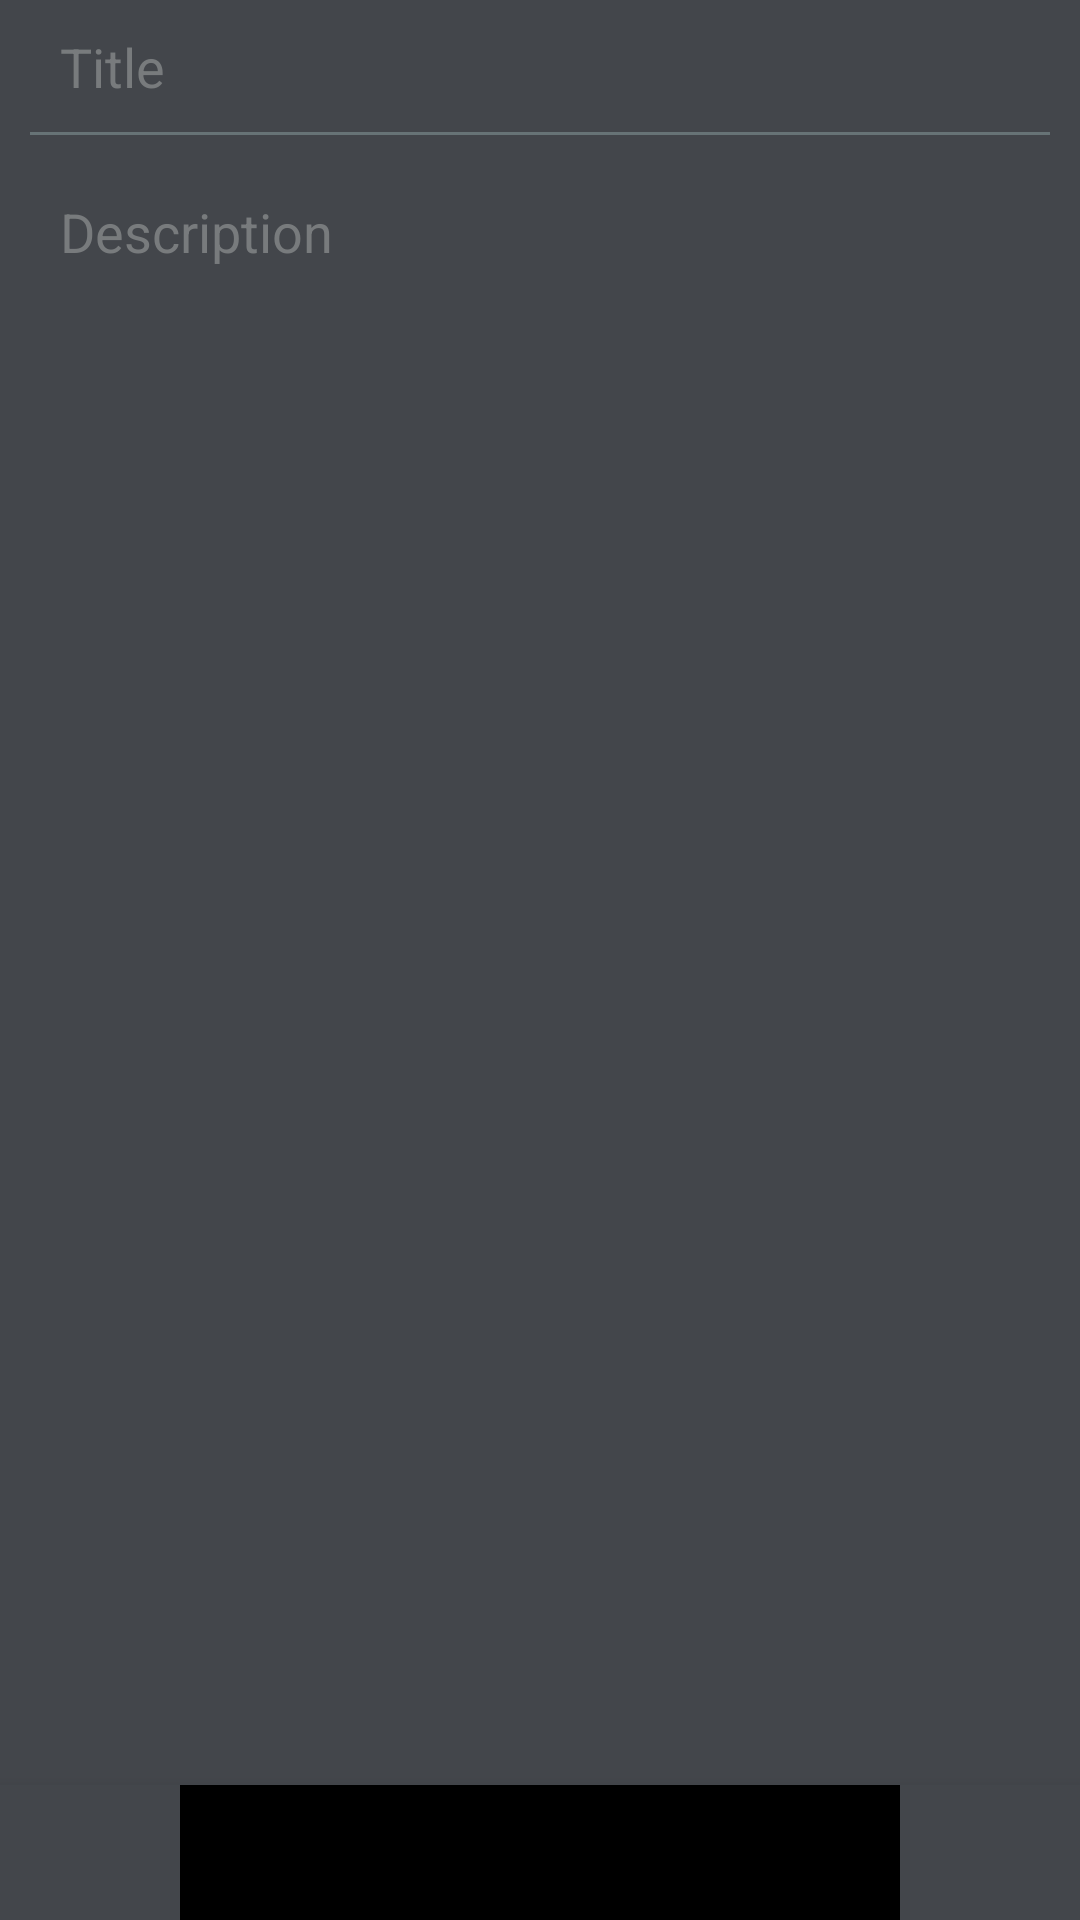

The Android layout XML behind this screen, and the referenced resources:
<!-- AndroidManifest.xml: application theme AppTheme -->
<!-- res/layout/activity_note.xml -->
<?xml version="1.0" encoding="utf-8"?>
<RelativeLayout xmlns:android="http://schemas.android.com/apk/res/android"
    xmlns:app="http://schemas.android.com/apk/res-auto"
    xmlns:tools="http://schemas.android.com/tools"
    android:layout_width="match_parent"
    android:layout_height="match_parent"
    android:orientation="vertical"
    android:background="@color/colorPrimary"
    tools:context="com.example.clark.newone.NoteActivity">

    <android.support.v7.widget.Toolbar
        android:id="@+id/toolbar2"
        android:layout_width="match_parent"
        android:layout_height="wrap_content"
        android:background="?attr/colorPrimary"
        android:minHeight="?attr/actionBarSize"
        android:theme="?attr/actionBarTheme" />

    <EditText
        android:id="@+id/new_note_title"
        android:layout_width="match_parent"
        android:layout_height="wrap_content"
        android:background="@android:color/transparent"
        android:layout_marginEnd="10dp"
        android:layout_marginLeft="10dp"
        android:layout_marginRight="10dp"
        android:layout_marginStart="10dp"
        android:hint="@string/title"
        android:padding="10dp"
        android:maxLines="1"
        android:textColorHint="@color/colorBrown"
        android:textColor="@color/colorAccent"/>
    <View
        android:layout_width="match_parent"
        android:layout_height="1dp"
        android:layout_marginEnd="10dp"
        android:layout_marginLeft="10dp"
        android:layout_marginRight="10dp"
        android:layout_marginStart="10dp"
        android:layout_marginTop="44dp"
        android:alpha=".3"
        android:background="@color/colorAccent"
        android:id="@+id/view2" />

    <ImageView
        android:id="@+id/imgView"
        android:layout_width="match_parent"
        android:layout_height="match_parent"
        android:layout_alignParentEnd="true"
        android:layout_alignTop="@+id/new_note_content"
        android:layout_marginEnd="10dp"
        android:layout_marginLeft="10dp"
        android:layout_marginRight="10dp"
        android:layout_marginStart="10dp"
        android:layout_marginBottom="60dp" />

    <EditText
        android:id="@+id/new_note_content"
        android:layout_width="match_parent"
        android:layout_height="match_parent"
        android:layout_alignParentEnd="true"
        android:layout_below="@+id/view2"
        android:layout_marginTop="10dp"
        android:background="@android:color/transparent"
        android:layout_marginEnd="10dp"
        android:layout_marginLeft="10dp"
        android:layout_marginRight="10dp"
        android:layout_marginStart="10dp"
        android:padding="10dp"
        android:ems="10"
        android:gravity="top"
        android:hint="@string/description"
        android:textColor="@color/colorAccent"
        android:textColorHint="@color/colorBrown"
        android:layout_marginBottom="60dp"/>


    <android.support.design.widget.BottomNavigationView
        android:layout_width="match_parent"
        android:layout_height="45dp"
        android:layout_alignParentBottom="true"
        android:layout_alignParentStart="true"
        android:id="@+id/bottomNavigationView">

        <RelativeLayout
            android:layout_width="match_parent"
            android:layout_height="match_parent"
            android:isScrollContainer="true">

            <Button
                android:id="@+id/btn_plus"
                android:layout_width="60dp"
                android:layout_height="wrap_content"
                android:background="@color/colorPrimaryDark"
                android:drawableLeft="@drawable/add_24dp"
                android:paddingLeft="14dp" />

            <Button
                android:id="@+id/item_send_btn"
                android:layout_width="60dp"
                android:layout_height="wrap_content"
                android:layout_alignParentEnd="true"
                android:layout_alignParentTop="true"
                android:background="@color/colorPrimaryDark"
                android:drawableLeft="@drawable/send_24dp"
                android:paddingLeft="18dp" />
        </RelativeLayout>



    </android.support.design.widget.BottomNavigationView>



</RelativeLayout>
<!-- resources referenced by this layout -->
<resources>
  <color name="colorAccent">#bedcda</color>
  <color name="colorBrown">#787b7d</color>
  <color name="colorPrimary">#43464b</color>
  <color name="colorPrimaryDark">#43464b</color>
  <string name="description">Description</string>
  <string name="title">Title</string>
  <style name="AppTheme" parent="Theme.AppCompat.Light.DarkActionBar">
          
          <item name="colorPrimary">@color/colorPrimary</item>
          <item name="colorPrimaryDark">@color/colorPrimaryDark</item>
          <item name="colorAccent">@color/colorAccent</item>
      </style>
</resources>
